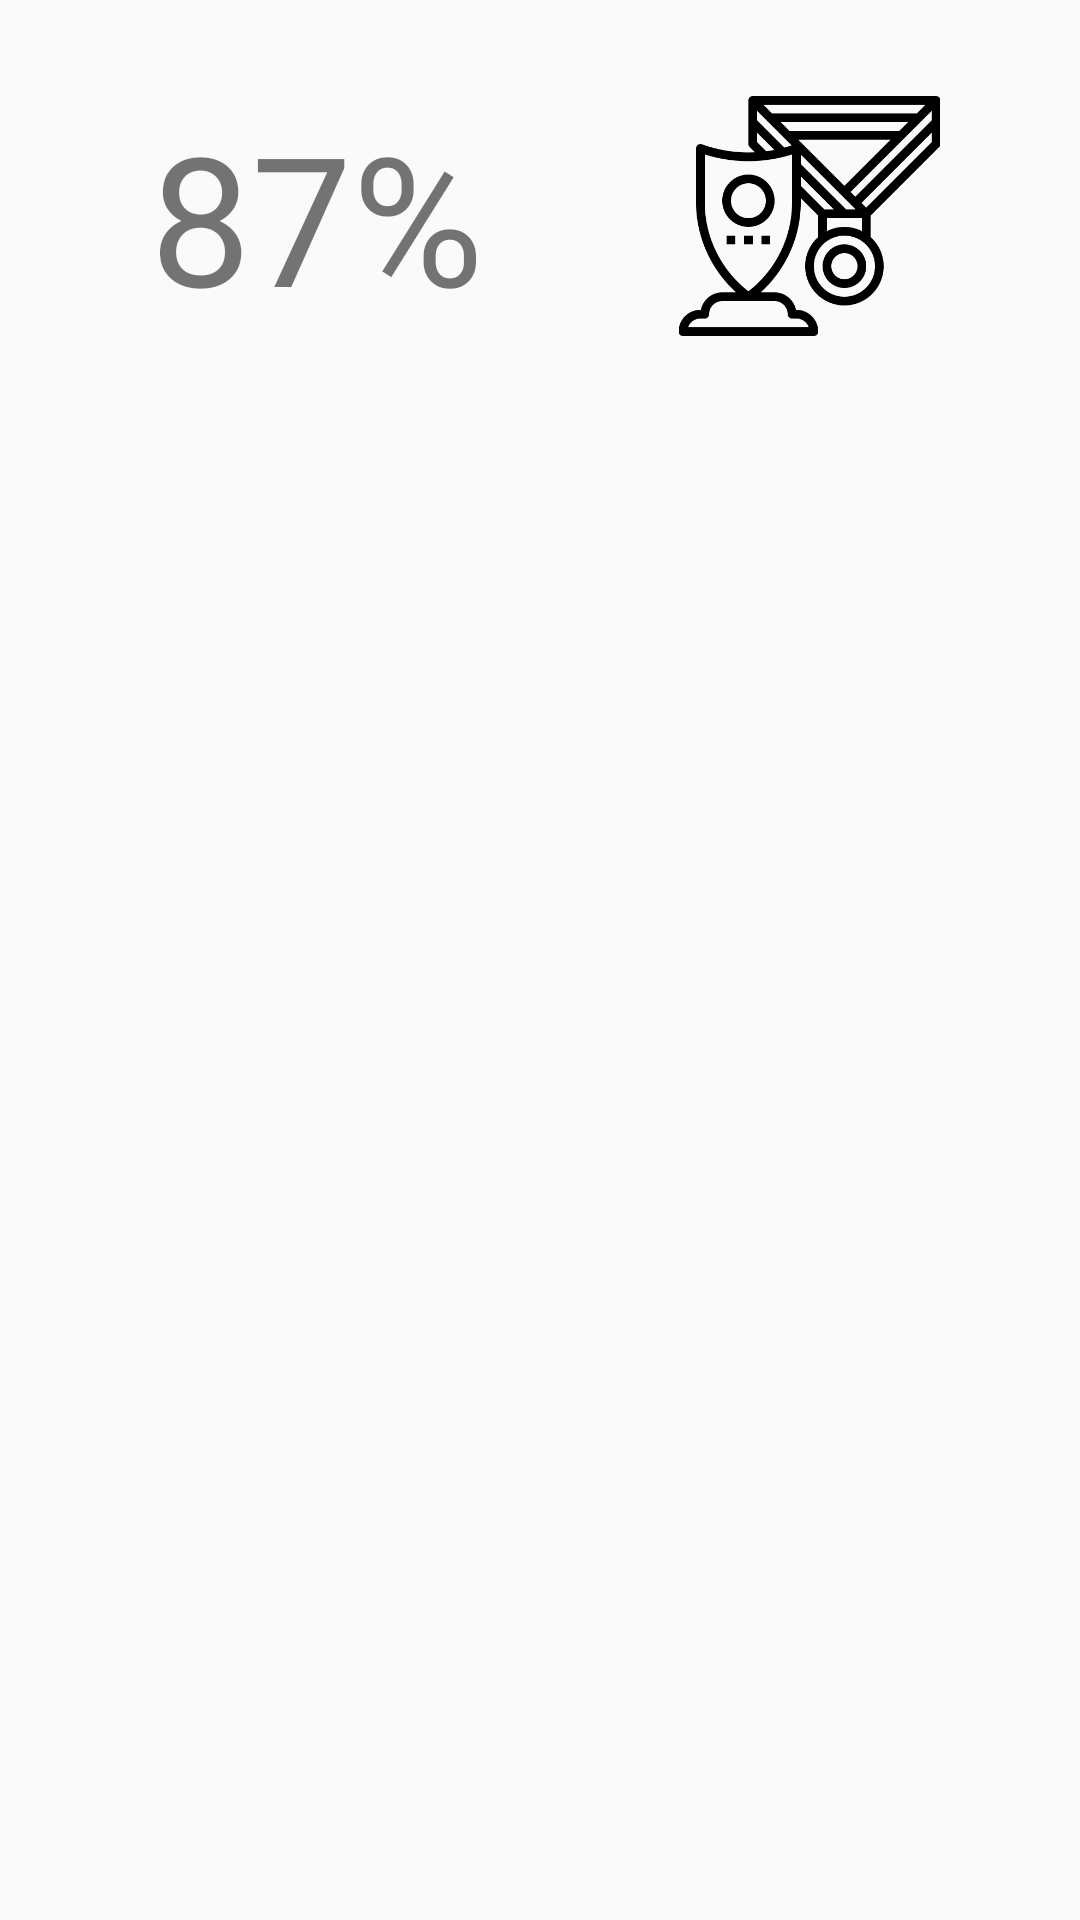

Android layout source for this screen:
<!-- AndroidManifest.xml: application theme AppTheme -->
<!-- res/layout/include_drawer_place_detail.xml -->
<?xml version="1.0" encoding="utf-8"?>
<LinearLayout xmlns:android="http://schemas.android.com/apk/res/android"
    android:layout_width="match_parent"
    android:layout_height="match_parent"
    android:orientation="vertical">

    <LinearLayout
        android:layout_width="match_parent"
        android:layout_height="wrap_content"
        android:orientation="horizontal"
        android:layout_marginTop="16dp"
        android:padding="16dp">

        <TextView
            android:id="@+id/include_drawer_place_detail_access_percent"
            android:layout_width="wrap_content"
            android:layout_height="wrap_content"
            android:layout_weight="1"
            android:text="87%"
            android:gravity="center"
            android:textSize="60sp"/>

        <ImageView
            android:id="@+id/include_drawer_place_detail_premium_badge"
            android:layout_width="80dp"
            android:layout_height="80dp"
            android:gravity="center"
            android:layout_weight="1"
            android:src="@drawable/place_premium"/>

    </LinearLayout>


    <View
        android:layout_width="match_parent"
        android:layout_height="1dp"
        android:background="@color/strong_gray"
        android:padding="12dp" />

    <android.support.v7.widget.RecyclerView
        android:id="@+id/answer_list"
        android:layout_width="wrap_content"
        android:layout_height="match_parent" />
</LinearLayout>
<!-- resources referenced by this layout -->
<resources>
  <!-- drawable place_premium: png bitmap (drawable, 15447 bytes) -->
  <style name="AppTheme" parent="Theme.AppCompat.Light.NoActionBar">
          
          <item name="colorPrimary">@color/colorPrimary</item>
          <item name="colorPrimaryDark">@color/colorPrimaryDark</item>
          <item name="colorAccent">@color/colorAccent</item>
      </style>
  <color name="colorPrimary">#4999a1</color>
  <color name="colorPrimaryDark">#004e80</color>
  <color name="colorAccent">#4999a1</color>
</resources>
